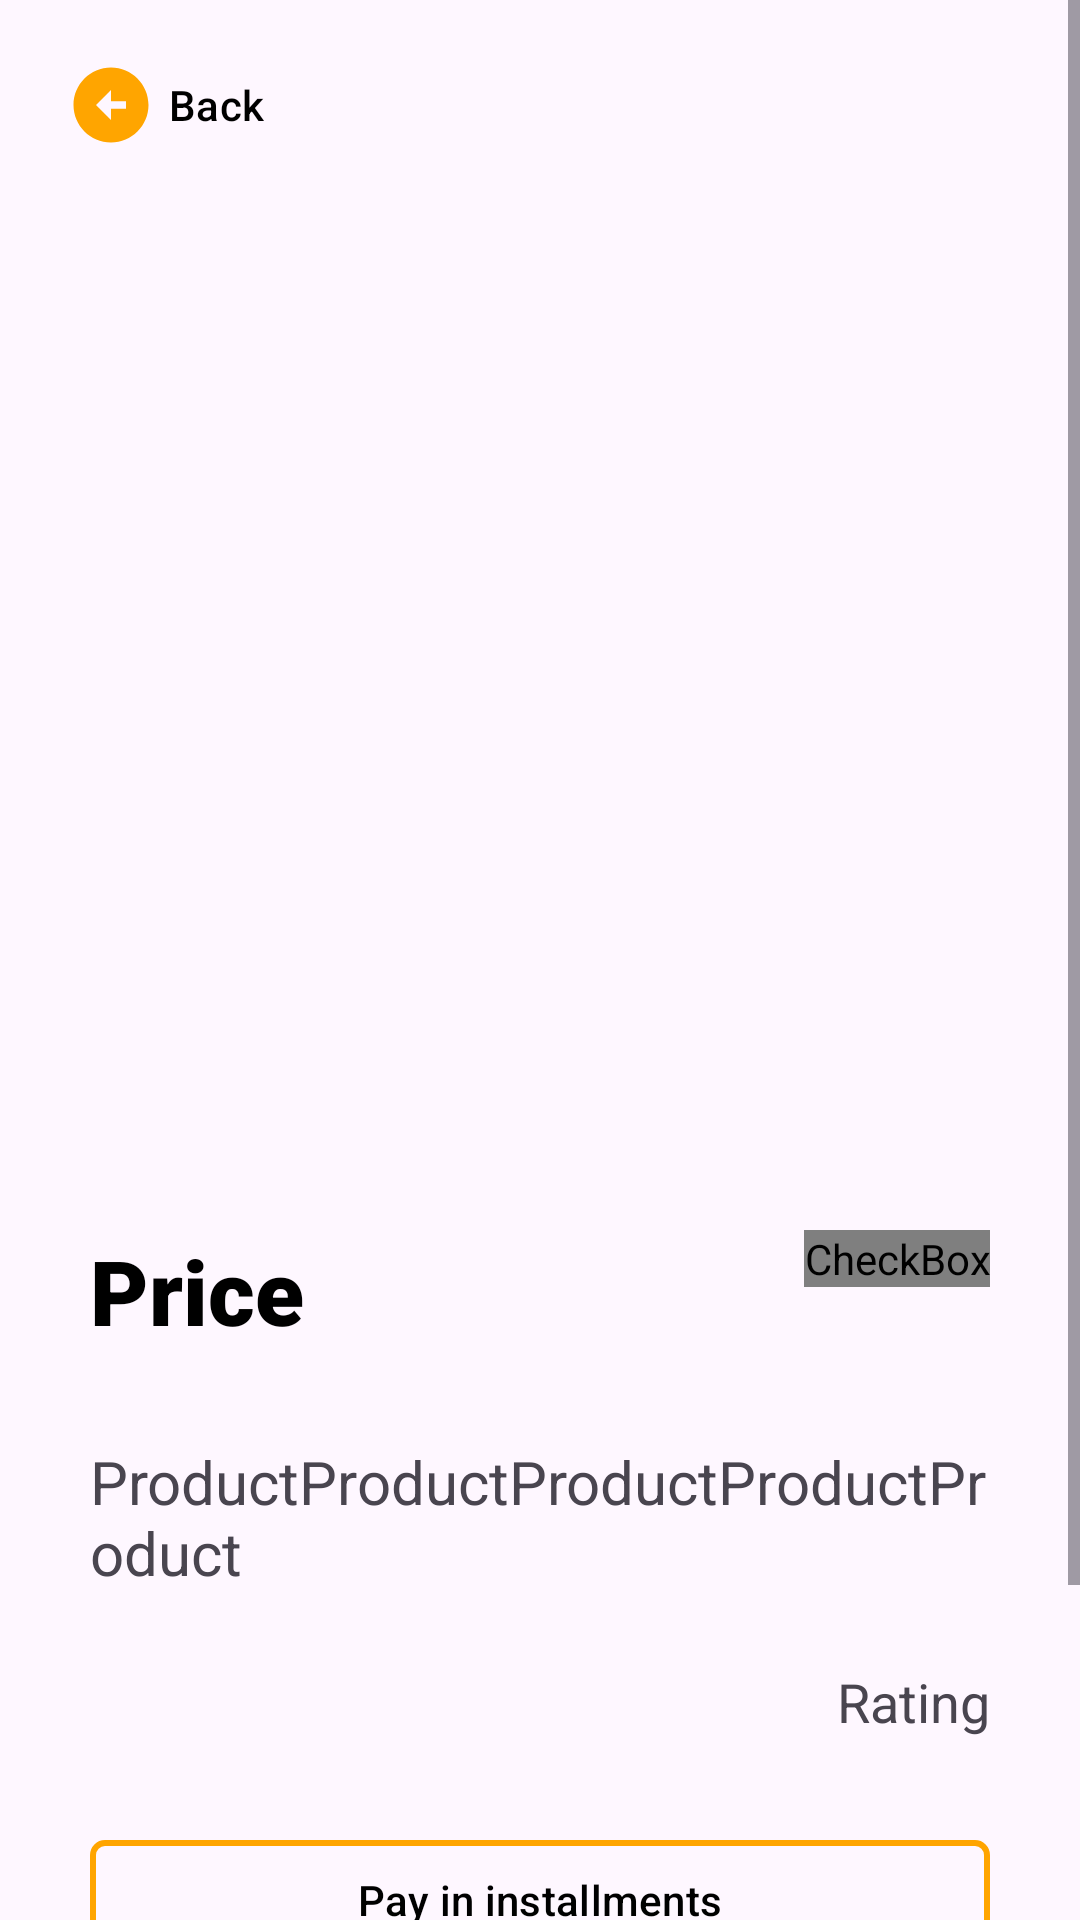

Produce the Android XML layout that renders to this screen, including the resource entries it uses.
<!-- AndroidManifest.xml: application theme Theme.Ecommerceretrofit -->
<!-- res/layout/fragment_details.xml -->
<?xml version="1.0" encoding="utf-8"?>
<ScrollView xmlns:android="http://schemas.android.com/apk/res/android"
    xmlns:tools="http://schemas.android.com/tools"
    android:layout_width="match_parent"
    android:layout_height="match_parent"
    xmlns:app="http://schemas.android.com/apk/res-auto"
    tools:context=".ui.bottom_navigation.home.DetailsFragment"
    android:fillViewport="true">

    <androidx.constraintlayout.widget.ConstraintLayout
        android:layout_width="match_parent"
        android:layout_height="wrap_content">

        <com.google.android.material.button.MaterialButton
            android:id="@+id/back"
            style="@style/Widget.Material3.Button.TextButton"
            android:layout_width="wrap_content"
            android:layout_height="wrap_content"
            android:layout_margin="10dp"
            android:text="Back"
            android:textColor="@color/black"
            app:icon="@drawable/baseline_arrow_circle_left_24"
            app:iconSize="30dp"
            app:iconTint="#FFA500"
            app:layout_constraintStart_toStartOf="parent"
            app:layout_constraintTop_toTopOf="parent" />

        <ImageView
            android:id="@+id/detailimg"
            android:layout_width="match_parent"
            android:layout_height="wrap_content"
            android:layout_margin="25dp"
            android:maxHeight="400dp"
            android:minHeight="300dp"
            app:layout_constraintEnd_toEndOf="parent"
            app:layout_constraintStart_toStartOf="parent"
            app:layout_constraintTop_toBottomOf="@+id/back" />

        <TextView
            android:id="@+id/detailprice"
            android:layout_width="wrap_content"
            android:layout_height="wrap_content"
            android:layout_marginStart="30dp"
            android:layout_marginTop="25dp"
            android:fontFamily="sans-serif-black"
            android:text="Price"
            android:textColor="@color/black"
            android:textSize="30sp"
            app:layout_constraintStart_toStartOf="parent"
            app:layout_constraintTop_toBottomOf="@+id/detailimg" />


        <TextView
            android:id="@+id/detailname"
            android:layout_width="match_parent"
            android:layout_height="wrap_content"
            android:layout_margin="30dp"
            android:text="ProductProductProductProductProduct"
            android:textSize="20sp"
            android:textStyle="normal"
            app:layout_constraintEnd_toEndOf="@+id/heartcheck"
            app:layout_constraintStart_toStartOf="@+id/detailprice"
            app:layout_constraintTop_toBottomOf="@+id/detailprice" />

        <CheckBox
            android:id="@+id/heartcheck"
            android:longClickable="true"
            android:layout_width="wrap_content"
            android:layout_height="wrap_content"
            android:layout_marginEnd="30dp"
            android:layout_marginTop="25dp"
            android:button="@drawable/check"
            app:layout_constraintEnd_toEndOf="parent"
            app:layout_constraintTop_toBottomOf="@+id/detailimg"
            app:useMaterialThemeColors="false" />

        
        <com.google.android.material.button.MaterialButton
            android:id="@+id/materialButton3"
            style="@style/Widget.Material3.Button.OutlinedButton"
            android:layout_width="match_parent"
            android:layout_height="wrap_content"
            app:rippleColor="#FFA500"
            android:layout_margin="30dp"
            android:text="Pay in installments"
            android:textColor="@color/black"
            app:cornerRadius="5dp"
            app:layout_constraintEnd_toEndOf="parent"
            app:layout_constraintStart_toStartOf="parent"
            app:layout_constraintTop_toBottomOf="@+id/rating"
            app:strokeColor="#FFA500"
            app:strokeWidth="2dp" />

        <LinearLayout
            android:layout_width="wrap_content"
            android:layout_height="wrap_content"
            android:layout_marginTop="60dp"
            android:gravity="center"
            android:orientation="horizontal"
            app:layout_constraintEnd_toEndOf="@+id/materialButton3"
            app:layout_constraintStart_toStartOf="@+id/materialButton3"
            app:layout_constraintTop_toBottomOf="@+id/materialButton3">

            <com.google.android.material.button.MaterialButton
                android:id="@+id/addstore"
                style="@style/Widget.Material3.Button.OutlinedButton"
                android:layout_width="match_parent"
                android:layout_height="match_parent"
                android:layout_margin="5dp"
                android:paddingHorizontal="50dp"
                android:text="Add"
                app:rippleColor="@color/black"
                android:textColor="#FFA500"
                app:cornerRadius="5dp"
                app:strokeColor="#FFA500"
                app:strokeWidth="2dp"
                tools:layout_editor_absoluteX="69dp"
                tools:layout_editor_absoluteY="706dp" />

            <com.google.android.material.button.MaterialButton
                android:id="@+id/buy"
                app:rippleColor="@color/white"
                style="@style/Widget.Material3.Button"
                android:layout_width="wrap_content"
                android:layout_height="wrap_content"
                android:layout_margin="5dp"
                android:paddingHorizontal="40dp"
                android:backgroundTint="#FFA500"
                android:text="Buy now"
                android:textColor="@color/black"
                app:cornerRadius="5dp"
                app:strokeColor="#FFA500"
                app:strokeWidth="2dp"
                tools:layout_editor_absoluteX="207dp"
                tools:layout_editor_absoluteY="705dp" />


        </LinearLayout>



        <TextView
            android:id="@+id/rating"
            android:layout_width="wrap_content"
            android:layout_height="wrap_content"
            android:layout_marginTop="24dp"
            android:text="Rating"
            android:textSize="18sp"
            app:layout_constraintEnd_toEndOf="@+id/detailname"
            app:layout_constraintTop_toBottomOf="@+id/detailname" />

    </androidx.constraintlayout.widget.ConstraintLayout>
</ScrollView>
<!-- resources referenced by this layout -->
<resources>
  <!-- drawable baseline_arrow_circle_left_24 (drawable) -->
  <vector android:height="24dp" android:tint="#FFA500"
      android:viewportHeight="24" android:viewportWidth="24"
      android:width="24dp" xmlns:android="http://schemas.android.com/apk/res/android">
      <path android:fillColor="@android:color/white" android:pathData="M2,12c0,5.52 4.48,10 10,10s10,-4.48 10,-10c0,-5.52 -4.48,-10 -10,-10C6.48,2 2,6.48 2,12zM12,11l4,0v2l-4,0l0,3l-4,-4l4,-4L12,11z"/>
  </vector>
  <!-- drawable check (drawable) -->
  <?xml version="1.0" encoding="utf-8"?>
  <selector xmlns:android="http://schemas.android.com/apk/res/android">
      <item android:drawable="@drawable/heart_svgrepo_com__2_"
          android:state_checked="true" />
      <item android:drawable="@drawable/heart"
          android:state_checked="false"/>
      <item android:drawable="@drawable/home"/>
  </selector>
  <style name="Theme.Ecommerceretrofit" parent="Base.Theme.Ecommerceretrofit" />
  <!-- drawable home (drawable) -->
  <vector android:height="24dp" android:viewportHeight="24"
      android:viewportWidth="24" android:width="24dp" xmlns:android="http://schemas.android.com/apk/res/android">
      <path android:fillColor="#00000000" android:pathData="M12,15L12,18"
          android:strokeColor="#1C274C" android:strokeLineCap="round" android:strokeWidth="1.5"/>
      <path android:fillColor="#00000000"
          android:pathData="M22,12.204V13.725C22,17.626 22,19.576 20.828,20.788C19.657,22 17.771,22 14,22H10C6.229,22 4.343,22 3.172,20.788C2,19.576 2,17.626 2,13.725V12.204C2,9.915 2,8.771 2.519,7.823C3.038,6.874 3.987,6.286 5.884,5.108L7.884,3.867C9.889,2.622 10.892,2 12,2C13.108,2 14.111,2.622 16.116,3.867L18.116,5.108C20.013,6.286 20.962,6.874 21.481,7.823"
          android:strokeColor="#1C274C" android:strokeLineCap="round" android:strokeWidth="1.5"/>
  </vector>
  <style name="Base.Theme.Ecommerceretrofit" parent="Theme.Material3.DayNight.NoActionBar">
          
          
      </style>
  <!-- not gathered from this repository: default colours our renderer supplied (Android Studio template values) -->
  <color name="black">#FF000000</color>
  <color name="white">#FFFFFFFF</color>
</resources>
